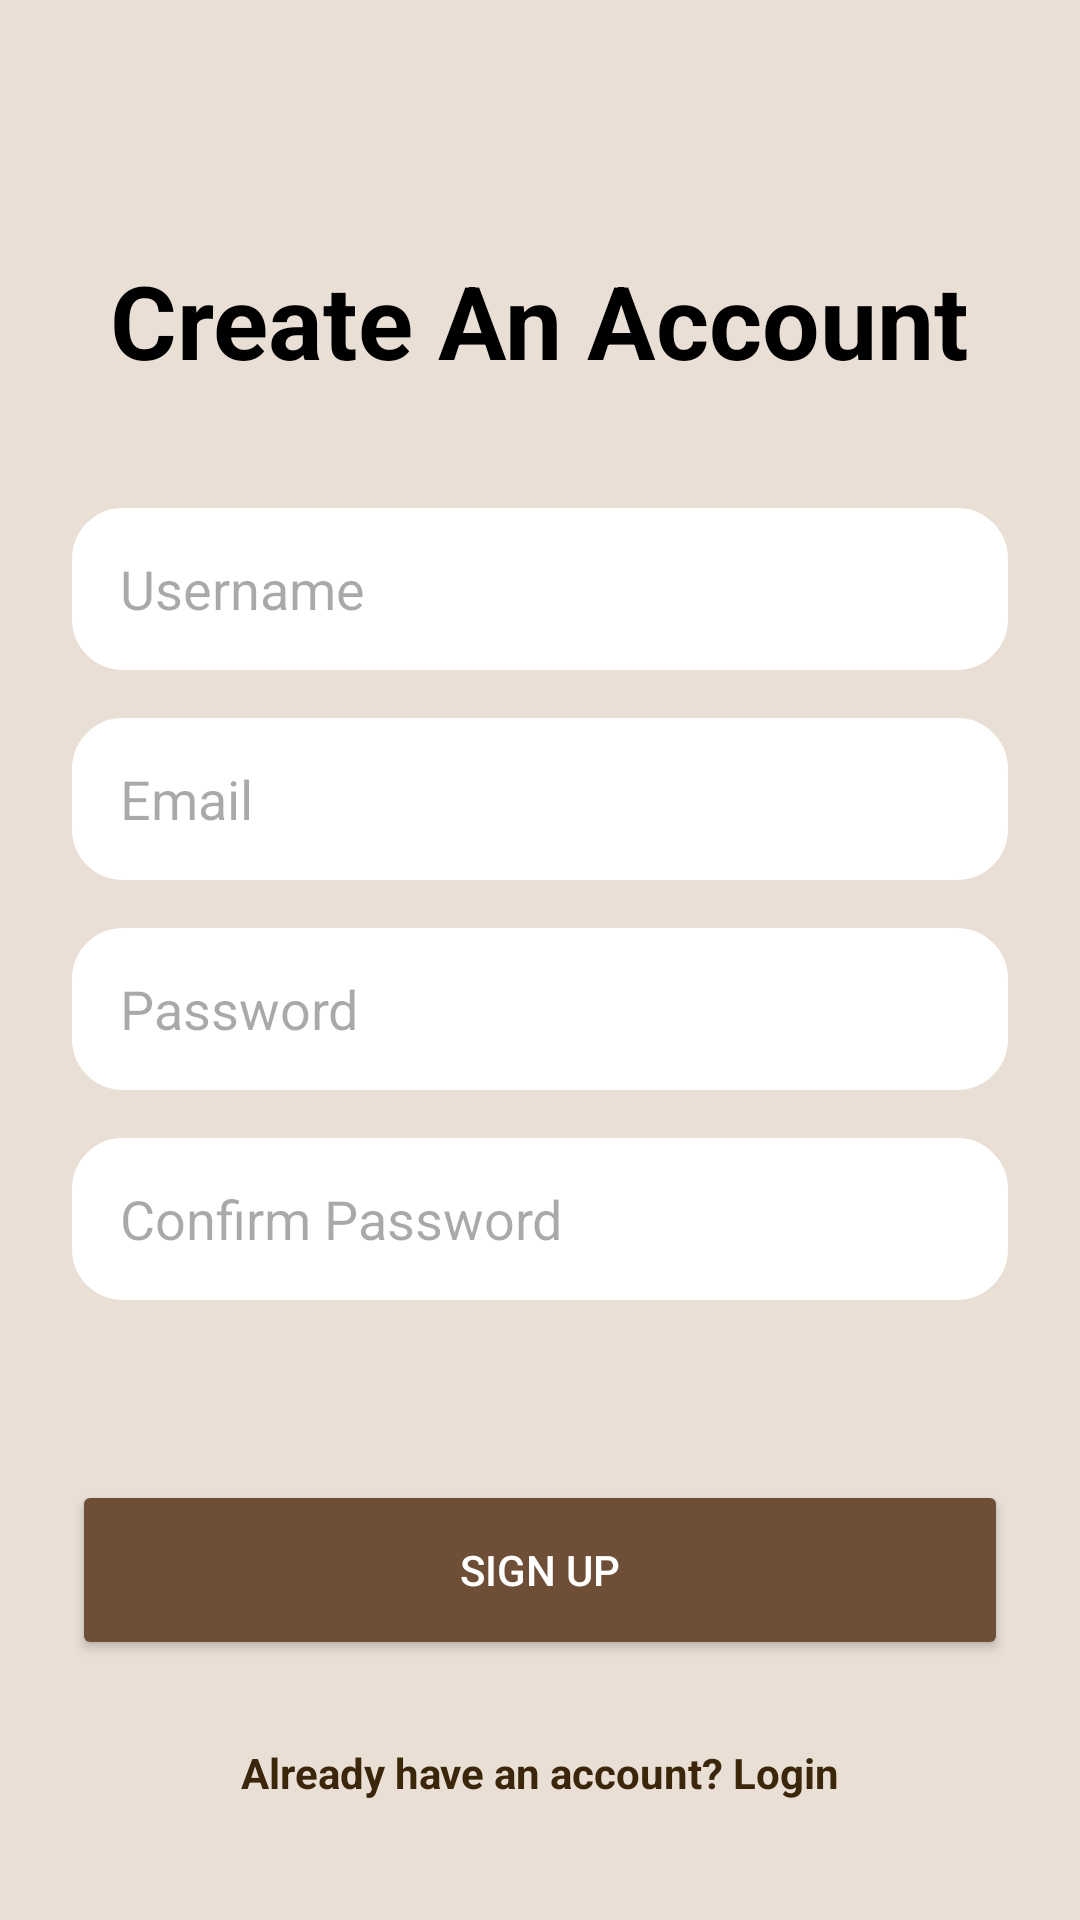

Reconstruct the res/layout file that produces this screen, plus the resources it refers to.
<!-- AndroidManifest.xml: application theme Theme.CoffeeSystem -->
<!-- res/layout/activity_signup.xml -->
<?xml version="1.0" encoding="utf-8"?>
<androidx.constraintlayout.widget.ConstraintLayout
    xmlns:android="http://schemas.android.com/apk/res/android"
    xmlns:app="http://schemas.android.com/apk/res-auto"
    xmlns:tools="http://schemas.android.com/tools"
    android:id="@+id/signup"
    android:layout_width="match_parent"
    android:layout_height="match_parent"
    android:background="@color/secondary"
    android:padding="24dp"
    tools:context=".activities.auth.SignUpActivity">

    <TextView
        android:id="@+id/signupTitle"
        android:layout_width="wrap_content"
        android:layout_height="wrap_content"
        android:text="Create An Account"
        android:textSize="34sp"
        android:textStyle="bold"
        android:textColor="@color/black"
        app:layout_constraintTop_toTopOf="parent"
        app:layout_constraintStart_toStartOf="parent"
        app:layout_constraintEnd_toEndOf="parent"
        android:layout_marginTop="60dp"/>

    <EditText
        android:id="@+id/usernameInput"
        android:layout_width="match_parent"
        android:layout_height="54dp"
        android:hint="Username"
        android:inputType="textPersonName"
        android:paddingHorizontal="16dp"
        android:background="@drawable/bg_rounded_rect"
        android:backgroundTint="@color/white"
        app:layout_constraintTop_toBottomOf="@id/signupTitle"
        android:layout_marginTop="40dp"/>

    <EditText
        android:id="@+id/emailInput"
        android:layout_width="match_parent"
        android:layout_height="54dp"
        android:hint="Email"
        android:inputType="textEmailAddress"
        android:paddingHorizontal="16dp"
        android:background="@drawable/bg_rounded_rect"
        android:backgroundTint="@color/white"
        app:layout_constraintTop_toBottomOf="@id/usernameInput"
        android:layout_marginTop="16dp"/>

    <EditText
        android:id="@+id/passwordInput"
        android:layout_width="match_parent"
        android:layout_height="54dp"
        android:hint="Password"
        android:inputType="textPassword"
        android:paddingHorizontal="16dp"
        android:background="@drawable/bg_rounded_rect"
        android:backgroundTint="@color/white"
        app:layout_constraintTop_toBottomOf="@id/emailInput"
        android:layout_marginTop="16dp"/>

    <EditText
        android:id="@+id/confirmPasswordInput"
        android:layout_width="match_parent"
        android:layout_height="54dp"
        android:hint="Confirm Password"
        android:inputType="textPassword"
        android:paddingHorizontal="16dp"
        android:background="@drawable/bg_rounded_rect"
        android:backgroundTint="@color/white"
        app:layout_constraintTop_toBottomOf="@id/passwordInput"
        android:layout_marginTop="16dp"/>

    <Button
        android:id="@+id/signupButton"
        android:layout_width="match_parent"
        android:layout_height="60dp"
        android:text="SIGN UP"
        android:backgroundTint="@color/primary2"
        android:textColor="#FFFFFF"
        app:layout_constraintTop_toBottomOf="@id/confirmPasswordInput"
        android:layout_marginTop="60dp"/>

    <LinearLayout
        android:layout_width="wrap_content"
        android:layout_height="wrap_content"
        android:orientation="vertical"
        android:gravity="center"
        app:layout_constraintTop_toBottomOf="@id/signupButton"
        app:layout_constraintStart_toStartOf="parent"
        app:layout_constraintEnd_toEndOf="parent"
        android:layout_marginTop="20dp">

        <TextView
            android:id="@+id/loginLink"
            android:layout_width="wrap_content"
            android:layout_height="wrap_content"
            android:text="Already have an account? Login"
            android:textColor="@color/primary1"
            android:padding="8dp"
            android:textStyle="bold"/>
    </LinearLayout>

</androidx.constraintlayout.widget.ConstraintLayout>
<!-- resources referenced by this layout -->
<resources>
  <color name="black">#FF000000</color>
  <color name="primary1">#3B250B</color>
  <color name="primary2">#6F4E37</color>
  <color name="secondary">#E9DFD5</color>
  <color name="white">#FFFFFFFF</color>
  <!-- drawable bg_rounded_rect (drawable) -->
  <?xml version="1.0" encoding="utf-8"?>
  <shape xmlns:android="http://schemas.android.com/apk/res/android"
      android:shape="rectangle">
  
      
      <solid android:color="#E5D3B3" />  
  
      
      <corners android:radius="16dp" />
  
      
      <stroke
          android:width="2dp"
          android:color="#4E342E" />
  
      
      <padding
          android:left="12dp"
          android:top="8dp"
          android:right="12dp"
          android:bottom="8dp"/>
  </shape>
  <style name="Theme.CoffeeSystem" parent="Base.Theme.CoffeeSystem" />
  <style name="Base.Theme.CoffeeSystem" parent="Theme.Material3.DayNight.NoActionBar">
  
      </style>
</resources>
